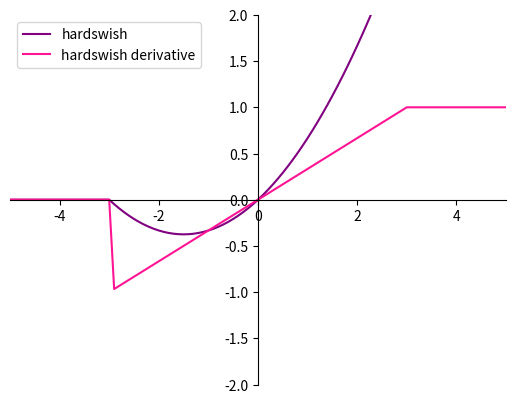

This figure's Python source:
# -*- coding : UTF-8 -*-
import math
import numpy as np
import matplotlib.pyplot as plt
from math import exp

# set x's range
x = np.arange(-100, 100, 0.1)

y1 = 1 / (1 + math.e ** (-x))  # sigmoid
y11 = 1 / (2 + math.e ** (-x) + math.e ** (x))  # sigmoid的导数

y2 = (math.e ** (x) - math.e ** (-x)) / (math.e ** (x) + math.e ** (-x))  # tanh
y22 = 1 - y2 * y2  # tanh函数的导数

y3 = np.where(x < 0, 0, x)  # relu
y33 = np.where(x < 0, 0, 1)  # ReLU函数导数

y4 = np.where(x < 0, 0.01*x, x) #Leaky ReLU
y44 = np.where(x < 0, 0.01, 1)  #Leaky ReLU导数

y5 = np.log(np.exp(x) + 1)   #softplus
y55 = math.e ** (x) / (1+math.e ** (x))

y6 = np.where(x <= -3, 0,np.where(x >= 3,x,x*(x+3)/6))  #hardswish
y66 = np.where(x <= -3, 0, np.where(x >= 3, 1, (2*x)/6))

y7 = x * (np.exp(y5)-np.exp(-y5))/(np.exp(y5)+np.exp(-y5))


plt.xlim(-5, 5)
plt.ylim(-2, 2)

ax = plt.gca()
ax.spines['right'].set_color('none')
ax.spines['top'].set_color('none')
ax.xaxis.set_ticks_position('bottom')
ax.yaxis.set_ticks_position('left')
ax.spines['bottom'].set_position(('data', 0))
ax.spines['left'].set_position(('data', 0))

# Draw pic
#plt.plot(x, y1, label='Sigmoid', linestyle="-", color="red")
#plt.plot(x, y11, label='Sigmoid derivative', linestyle="-", color="violet")

#plt.plot(x, y2, label='Tanh', linestyle="-", color="blue")
#plt.plot(x, y22, label='Tanh derivative', linestyle="-", color="violet")
#
#plt.plot(x, y3, label='Relu', linestyle="-", color="green")
#plt.plot(x, y33, label='Relu derivative', linestyle="-", color="violet")

#plt.plot(x, y4, label='Leaky ReLU', linestyle="-", color="olive")
#plt.plot(x, y44, label='Leaky ReLU derivative', linestyle="-", color="orangered")

#plt.plot(x, y5, label='Softplus', linestyle="-", color="dimgrey")
#plt.plot(x, y55, label='Softplus derivative', linestyle="-", color="rosybrown")

plt.plot(x, y6, label='Softplus', linestyle="-", color="purple")
plt.plot(x, y66, label='Softplus derivative', linestyle="-", color="deeppink")

#plt.plot(x, y7, label='Mish', linestyle="-", color="k")


# Title
plt.legend(['Sigmoid', 'Tanh', 'Relu', 'Leaky ReLU', 'Softplus','hardswish','Mish'])
#plt.legend(['Sigmoid', 'Sigmoid derivative'])  # y1 y11
#plt.legend(['Tanh', 'Tanh derivative'])  # y2 y22
plt.legend(['hardswish', 'hardswish derivative'])  # y3 y33
#plt.legend(['Leaky ReLU', 'Leaky ReLU derivative'])  # y4 y44
#plt.legend(['Mish', 'Mish derivative'])  # y5 y55


# plt.legend(['Sigmoid', 'Sigmoid derivative', 'Relu', 'Relu derivative', 'Tanh', 'Tanh derivative'])  # y3 y33
# plt.legend(loc='upper left')  # 将图例放在左上角

# save pic
plt.savefig('plot_test.png', dpi=100)
plt.savefig(r"./ReLU")

# show it!!
plt.show()

